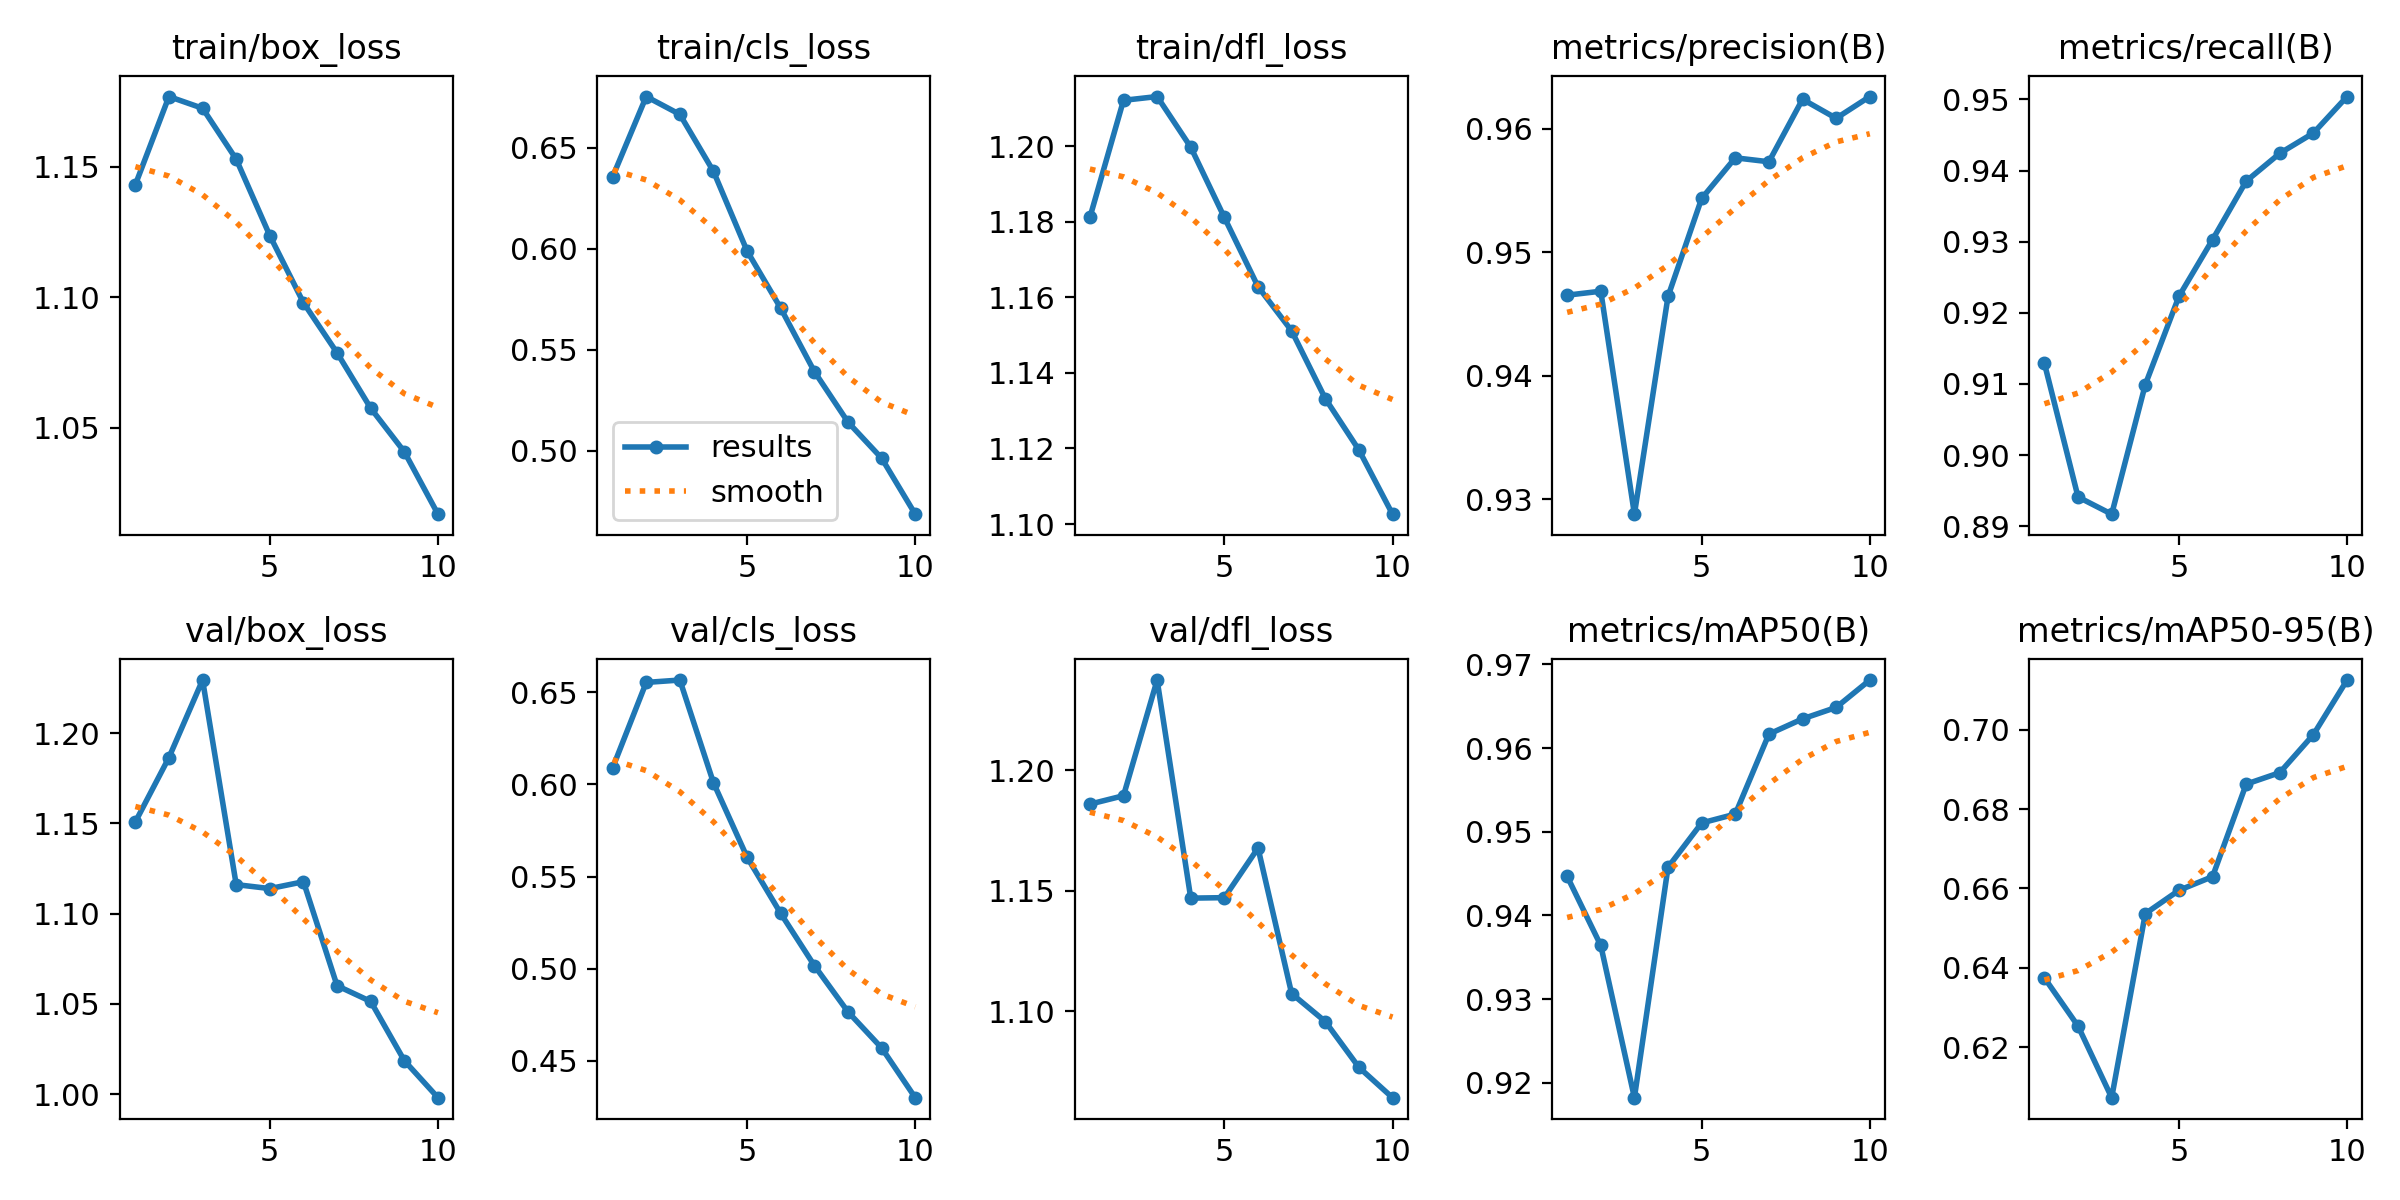

The table this chart was drawn from, first rows:
epoch, train/box_loss, train/cls_loss, train/dfl_loss, metrics/precision(B), metrics/recall(B), metrics/mAP50(B), metrics/mAP50-95(B), val/box_loss, val/cls_loss, val/dfl_loss, lr/pg0, lr/pg1, lr/pg2
1, 1.143, 0.6357, 1.181, 0.9465, 0.9129, 0.9447, 0.6374, 1.151, 0.6089, 1.186, 0.0006657, 0.0006657, 0.0006657
2, 1.177, 0.6755, 1.212, 0.9468, 0.8941, 0.9364, 0.6253, 1.187, 0.6554, 1.19, 0.0012, 0.0012, 0.0012
3, 1.172, 0.6666, 1.213, 0.9288, 0.8917, 0.9182, 0.6073, 1.229, 0.6567, 1.238, 0.001603, 0.001603, 0.001603
4, 1.153, 0.6384, 1.2, 0.9464, 0.9099, 0.9458, 0.6536, 1.116, 0.6009, 1.147, 0.001406, 0.001406, 0.001406
5, 1.124, 0.5989, 1.181, 0.9544, 0.9223, 0.951, 0.6595, 1.114, 0.5605, 1.147, 0.001406, 0.001406, 0.001406
6, 1.098, 0.5706, 1.163, 0.9577, 0.9303, 0.9521, 0.663, 1.118, 0.53, 1.168, 0.001208, 0.001208, 0.001208
7, 1.079, 0.5392, 1.151, 0.9573, 0.9385, 0.9617, 0.6863, 1.06, 0.5017, 1.107, 0.00101, 0.00101, 0.00101
8, 1.058, 0.5141, 1.133, 0.9624, 0.9424, 0.9635, 0.6892, 1.051, 0.4766, 1.096, 0.000812, 0.000812, 0.000812
9, 1.041, 0.4963, 1.12, 0.9608, 0.9453, 0.9649, 0.6988, 1.019, 0.457, 1.077, 0.000614, 0.000614, 0.000614
10, 1.017, 0.4685, 1.103, 0.9626, 0.9504, 0.9681, 0.7125, 0.9981, 0.43, 1.064, 0.000416, 0.000416, 0.000416
